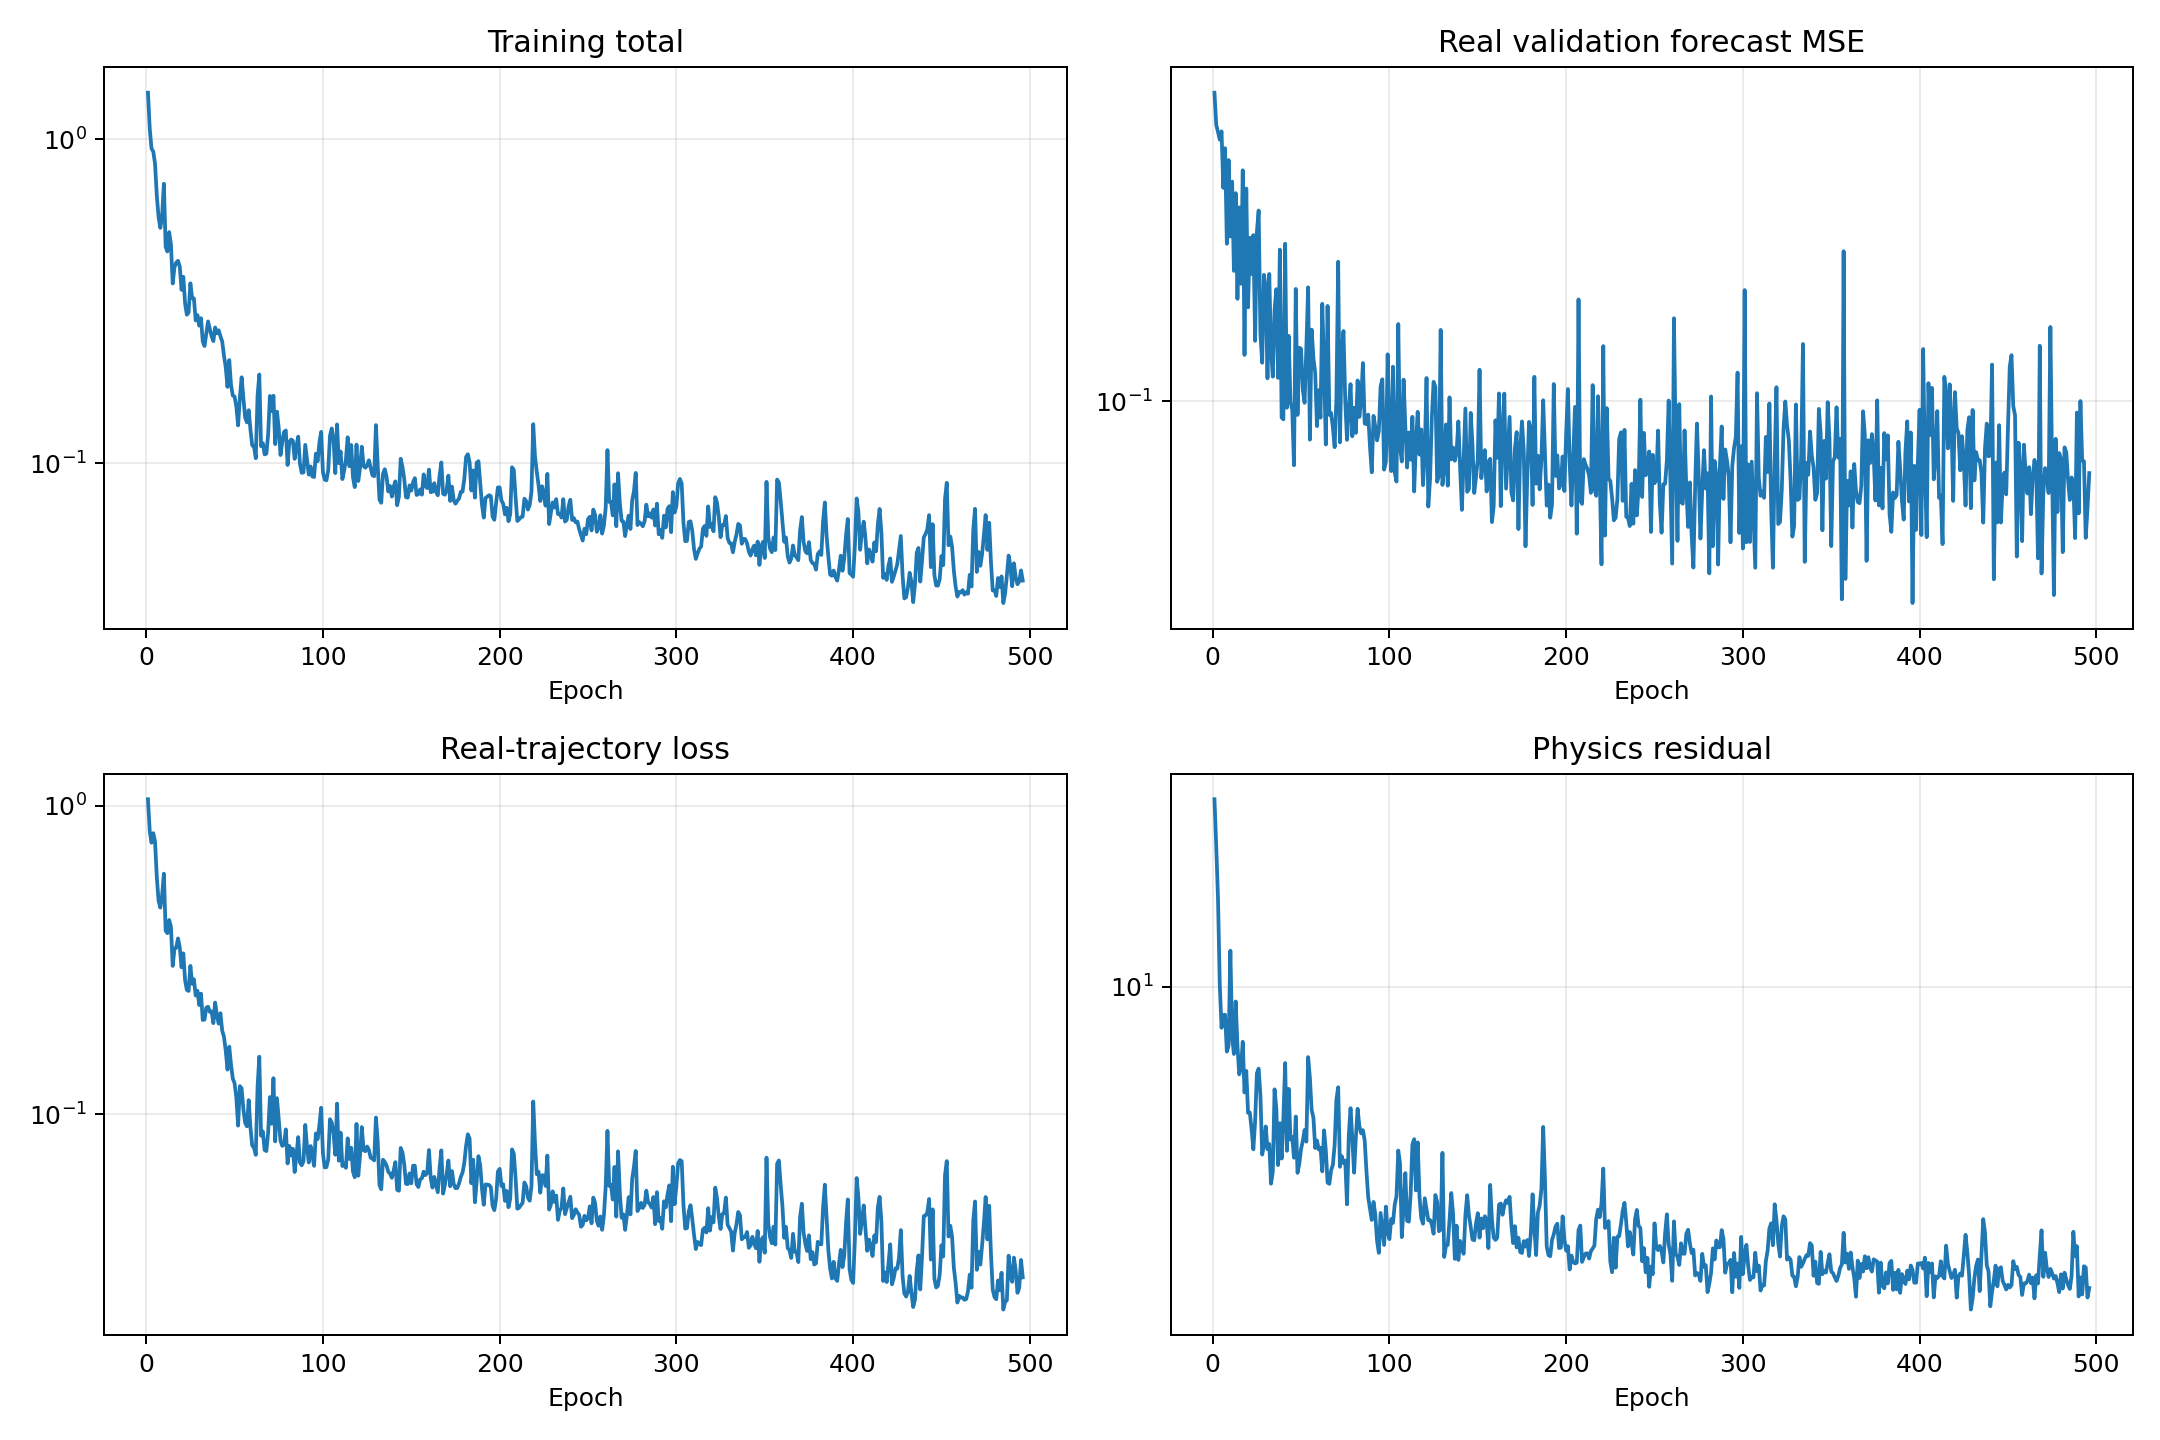

The file beside this chart, header and first rows:
epoch, validation_real_forecast_mse, train_data, train_physics, train_total
1, 0.5255, 1.051, 34.33, 1.394
2, 0.442, 0.8281, 25.21, 1.08
3, 0.4253, 0.7595, 17.84, 0.9379
4, 0.4081, 0.8158, 10.11, 0.9169
5, 0.4267, 0.7655, 7.632, 0.8418
6, 0.3149, 0.5873, 8.297, 0.6703
7, 0.3898, 0.4923, 8.315, 0.5755
8, 0.2331, 0.4678, 6.524, 0.533
9, 0.3657, 0.5127, 6.781, 0.5805
10, 0.2423, 0.6027, 12.67, 0.7294
11, 0.3257, 0.3935, 7.222, 0.4657
12, 0.2014, 0.3865, 6.422, 0.4507
13, 0.3061, 0.4265, 9.073, 0.5173
14, 0.1733, 0.4054, 6.799, 0.4734
15, 0.2835, 0.3028, 5.615, 0.3589
16, 0.1879, 0.3443, 5.856, 0.4029
17, 0.3461, 0.347, 6.958, 0.4166
18, 0.1281, 0.3718, 4.986, 0.4217
19, 0.3138, 0.3471, 5.745, 0.4046
20, 0.1656, 0.2995, 4.36, 0.3431
21, 0.2407, 0.3326, 4.37, 0.3763
22, 0.1981, 0.2722, 3.917, 0.3113
23, 0.2442, 0.2531, 3.43, 0.2874
24, 0.1382, 0.2512, 4.119, 0.2924
25, 0.2483, 0.3028, 5.655, 0.3594
26, 0.2788, 0.2649, 5.833, 0.3233
27, 0.1434, 0.274, 4.885, 0.3229
28, 0.1229, 0.2427, 3.313, 0.2759
29, 0.1972, 0.2515, 3.527, 0.2867
30, 0.1846, 0.2261, 3.986, 0.266
31, 0.113, 0.2461, 3.432, 0.2804
32, 0.1981, 0.2023, 3.551, 0.2378
33, 0.1311, 0.2027, 2.735, 0.2301
34, 0.114, 0.2217, 2.958, 0.2513
35, 0.1631, 0.2232, 5.088, 0.2741
36, 0.1825, 0.2149, 4.478, 0.2597
37, 0.1133, 0.2155, 3.092, 0.2465
38, 0.2259, 0.1975, 4.071, 0.2383
39, 0.09151, 0.2303, 3.227, 0.2626
40, 0.09062, 0.2096, 4.239, 0.252
41, 0.2332, 0.1968, 6.051, 0.2573
42, 0.09643, 0.2127, 3.397, 0.2466
43, 0.142, 0.1867, 5.105, 0.2378
44, 0.09952, 0.1784, 3.656, 0.215
45, 0.09549, 0.1608, 3.72, 0.1979
46, 0.07078, 0.1396, 3.245, 0.172
47, 0.1828, 0.1656, 4.257, 0.2082
48, 0.09278, 0.1448, 2.938, 0.1742
49, 0.1332, 0.1305, 3.122, 0.1617
50, 0.1324, 0.1261, 3.438, 0.1605
51, 0.1059, 0.1136, 3.628, 0.1499
52, 0.09903, 0.09189, 3.895, 0.1308
53, 0.1338, 0.1235, 3.607, 0.1595
54, 0.1844, 0.1213, 6.291, 0.1842
55, 0.08121, 0.1037, 5.479, 0.1584
56, 0.1469, 0.09381, 4.44, 0.1382
57, 0.1257, 0.09144, 4.221, 0.1336
58, 0.1164, 0.1112, 3.459, 0.1457
59, 0.08735, 0.09037, 3.635, 0.1267
60, 0.106, 0.07918, 3.425, 0.1134
... 436 more rows
